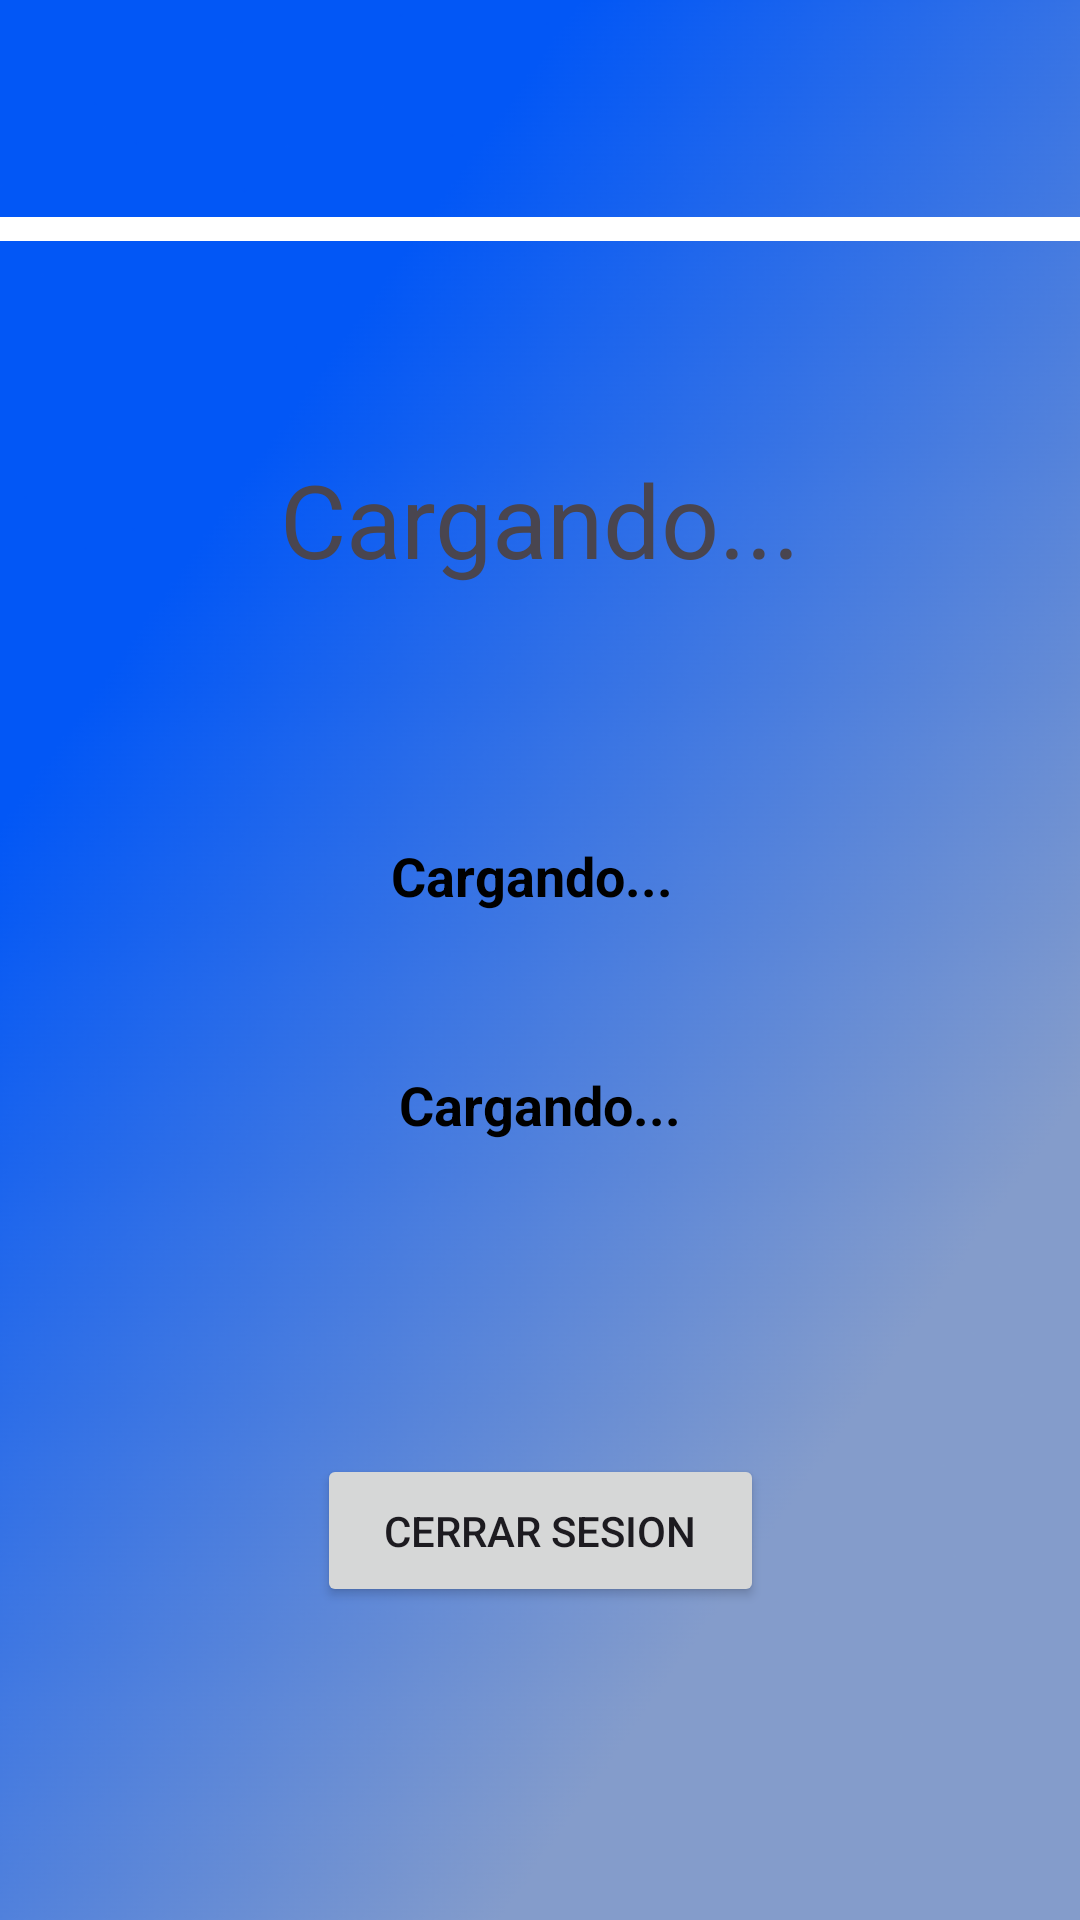

Layout XML and referenced resources for this Android screen:
<!-- AndroidManifest.xml: application theme Base.Theme.Parking -->
<!-- res/layout/activity_profile.xml -->
<?xml version="1.0" encoding="utf-8"?>
<androidx.constraintlayout.widget.ConstraintLayout
    xmlns:android="http://schemas.android.com/apk/res/android"
    xmlns:app="http://schemas.android.com/apk/res-auto"
    xmlns:tools="http://schemas.android.com/tools"
    android:layout_width="match_parent"
    android:layout_height="match_parent"
    android:background="@drawable/parkinfondo">

    <ImageView
        android:id="@+id/linea"
        android:layout_width="431dp"
        android:layout_height="50dp"
        android:background="@drawable/linea"
        android:scaleType="centerCrop"
        app:layout_constraintBottom_toBottomOf="parent"
        app:layout_constraintEnd_toEndOf="parent"
        app:layout_constraintHorizontal_bias="0.444"
        app:layout_constraintStart_toStartOf="parent"
        app:layout_constraintTop_toTopOf="parent"
        app:layout_constraintVertical_bias="0.087" />

    <ImageView
        android:id="@+id/userAvatar2"
        android:layout_width="138dp"
        android:layout_height="134dp"
        android:background="@drawable/parqueando"
        android:scaleType="centerCrop"
        app:layout_constraintBottom_toBottomOf="parent"
        app:layout_constraintEnd_toEndOf="parent"
        app:layout_constraintHorizontal_bias="0.498"
        app:layout_constraintStart_toStartOf="parent"
        app:layout_constraintTop_toTopOf="parent"
        app:layout_constraintVertical_bias="0.032" />

    <TextView
        android:id="@+id/userName"
        android:layout_width="wrap_content"
        android:layout_height="wrap_content"
        android:layout_marginTop="84dp"
        android:text="Cargando..."
        android:textColor="#000000"
        android:textSize="18sp"
        android:textStyle="bold"
        app:layout_constraintEnd_toEndOf="parent"
        app:layout_constraintHorizontal_bias="0.49"
        app:layout_constraintStart_toStartOf="parent"
        app:layout_constraintTop_toBottomOf="@+id/userRole" />

    <TextView
        android:id="@+id/userEmail"
        android:layout_width="wrap_content"
        android:layout_height="wrap_content"
        android:layout_marginTop="52dp"
        android:text="Cargando..."
        android:textColor="#000000"
        android:textSize="18sp"
        android:textStyle="bold"
        app:layout_constraintEnd_toEndOf="parent"
        app:layout_constraintStart_toStartOf="parent"
        app:layout_constraintTop_toBottomOf="@id/userName" />

    <TextView
        android:id="@+id/userRole"
        android:layout_width="wrap_content"
        android:layout_height="wrap_content"
        android:text="Cargando..."
        android:textSize="34sp"
        android:layout_marginTop="@dimen/_50sdp"
        app:layout_constraintBottom_toTopOf="@+id/userName"
        app:layout_constraintEnd_toEndOf="parent"
        app:layout_constraintStart_toStartOf="parent"
        app:layout_constraintTop_toBottomOf="@+id/userAvatar2" />

    <Button
        android:id="@+id/logoutBtn"
        android:layout_width="149dp"
        android:layout_height="51dp"
        android:text="Cerrar Sesion"
        app:layout_constraintBottom_toBottomOf="parent"
        app:layout_constraintEnd_toEndOf="parent"
        app:layout_constraintStart_toStartOf="parent"
        app:layout_constraintTop_toBottomOf="@+id/userEmail" />


</androidx.constraintlayout.widget.ConstraintLayout>
<!-- resources referenced by this layout -->
<resources>
  <!-- drawable linea (drawable) -->
  <shape xmlns:android="http://schemas.android.com/apk/res/android"
      android:shape="line">
      <stroke
          android:width="8dp"
          android:color="#FFFFFF" />
  </shape>
  <!-- drawable parkinfondo: png bitmap (drawable, 104032 bytes) -->
  <style name="Base.Theme.Parking" parent="Theme.Material3.DayNight.NoActionBar">
          <item name="colorPrimary">@color/primary</item>
          <item name="android:statusBarColor">@color/primary</item>
      </style>
  <color name="primary">#6A7CFF</color>
</resources>
